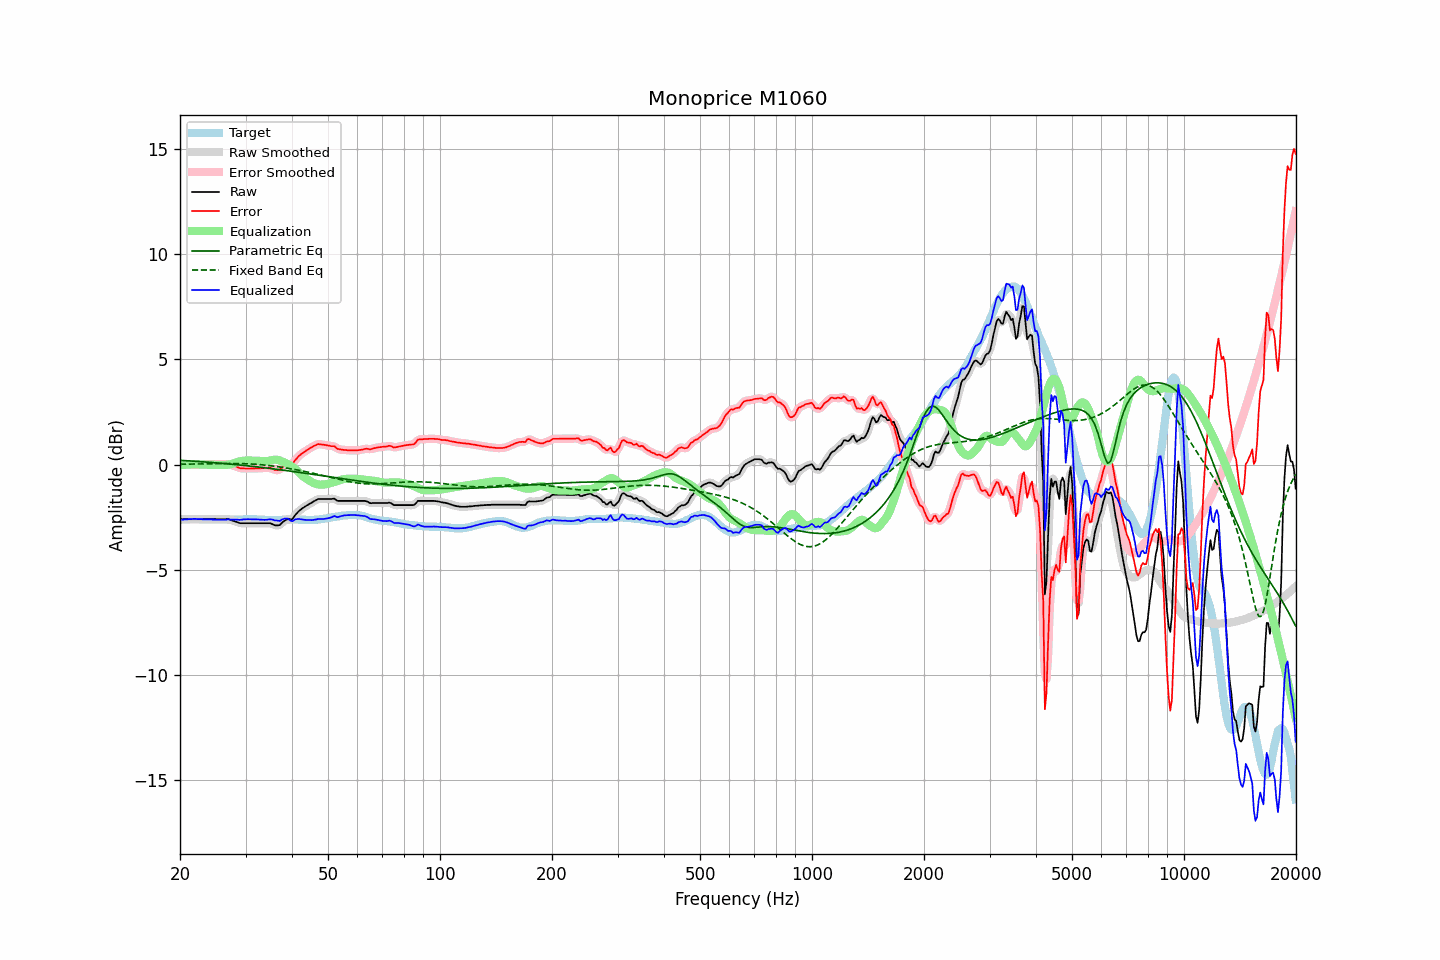

Source data for this figure (header and first rows):
frequency, raw, error, smoothed, error_smoothed, equalization, parametric_eq, fixed_band_eq, equalized_raw, equalized_smoothed, target
20.00, -2.60, 0.03, -2.60, 0.03, -0.03, 0.20, 0.01, -2.63, -2.63, -2.63
20.20, -2.60, 0.02, -2.60, 0.02, -0.02, 0.20, 0.02, -2.62, -2.62, -2.62
20.40, -2.60, 0.01, -2.60, 0.02, -0.02, 0.19, 0.02, -2.61, -2.61, -2.61
20.61, -2.60, 0.01, -2.60, 0.01, -0.01, 0.19, 0.02, -2.60, -2.60, -2.61
20.81, -2.60, 0.00, -2.60, 0.00, -0.00, 0.18, 0.02, -2.60, -2.60, -2.60
21.02, -2.60, 0.00, -2.60, -0.00, 0.00, 0.18, 0.02, -2.59, -2.59, -2.60
21.23, -2.60, -0.01, -2.60, -0.01, 0.01, 0.17, 0.02, -2.59, -2.59, -2.59
21.44, -2.60, -0.01, -2.60, -0.01, 0.01, 0.17, 0.02, -2.59, -2.59, -2.59
21.66, -2.60, -0.01, -2.60, -0.01, 0.01, 0.16, 0.02, -2.59, -2.59, -2.59
21.87, -2.60, -0.01, -2.60, -0.01, 0.01, 0.16, 0.02, -2.58, -2.58, -2.59
22.09, -2.60, -0.02, -2.60, -0.01, 0.01, 0.15, 0.03, -2.59, -2.59, -2.58
22.31, -2.60, -0.02, -2.60, -0.01, 0.01, 0.15, 0.03, -2.59, -2.59, -2.58
22.54, -2.60, -0.01, -2.60, -0.01, 0.01, 0.14, 0.03, -2.59, -2.59, -2.59
22.76, -2.60, 0.00, -2.60, -0.00, 0.00, 0.14, 0.03, -2.59, -2.59, -2.60
22.99, -2.60, 0.00, -2.60, 0.00, -0.00, 0.13, 0.03, -2.60, -2.60, -2.60
23.22, -2.60, 0.00, -2.60, 0.01, -0.00, 0.13, 0.03, -2.60, -2.60, -2.60
23.45, -2.60, 0.01, -2.60, 0.01, -0.01, 0.12, 0.03, -2.60, -2.60, -2.61
23.69, -2.60, 0.01, -2.60, 0.01, -0.01, 0.11, 0.03, -2.61, -2.61, -2.61
23.92, -2.60, 0.01, -2.60, 0.01, -0.01, 0.11, 0.04, -2.61, -2.61, -2.61
24.16, -2.60, 0.01, -2.60, 0.01, -0.01, 0.10, 0.04, -2.61, -2.61, -2.61
24.40, -2.60, 0.01, -2.60, 0.01, -0.01, 0.10, 0.04, -2.61, -2.61, -2.61
24.65, -2.60, 0.01, -2.60, 0.01, -0.01, 0.09, 0.04, -2.61, -2.61, -2.61
24.89, -2.60, 0.01, -2.60, 0.01, -0.02, 0.08, 0.04, -2.61, -2.61, -2.61
25.14, -2.60, 0.01, -2.60, 0.02, -0.02, 0.08, 0.04, -2.61, -2.61, -2.61
25.39, -2.60, 0.02, -2.60, 0.02, -0.02, 0.07, 0.04, -2.62, -2.62, -2.62
25.65, -2.60, 0.02, -2.60, 0.02, -0.02, 0.06, 0.05, -2.62, -2.62, -2.62
25.91, -2.60, 0.02, -2.60, 0.02, -0.03, 0.06, 0.05, -2.62, -2.62, -2.62
26.16, -2.60, 0.02, -2.60, 0.02, -0.03, 0.05, 0.05, -2.62, -2.62, -2.62
26.43, -2.60, 0.02, -2.59, 0.02, -0.02, 0.04, 0.05, -2.62, -2.62, -2.62
26.69, -2.60, 0.02, -2.59, 0.02, -0.02, 0.04, 0.05, -2.61, -2.61, -2.62
26.96, -2.60, 0.02, -2.60, 0.02, -0.01, 0.03, 0.05, -2.60, -2.61, -2.62
27.23, -2.62, 0.00, -2.62, 0.00, 0.01, 0.02, 0.05, -2.61, -2.61, -2.62
27.50, -2.65, -0.03, -2.64, -0.02, 0.03, 0.02, 0.05, -2.62, -2.61, -2.62
27.77, -2.67, -0.05, -2.67, -0.05, 0.05, 0.01, 0.05, -2.62, -2.62, -2.62
28.05, -2.70, -0.08, -2.69, -0.07, 0.08, 0.00, 0.05, -2.62, -2.62, -2.62
28.33, -2.72, -0.10, -2.72, -0.10, 0.10, -0.01, 0.05, -2.61, -2.62, -2.62
28.62, -2.75, -0.13, -2.75, -0.13, 0.13, -0.01, 0.05, -2.62, -2.62, -2.62
28.90, -2.78, -0.17, -2.77, -0.16, 0.15, -0.02, 0.05, -2.63, -2.62, -2.61
29.19, -2.79, -0.18, -2.78, -0.18, 0.16, -0.03, 0.05, -2.62, -2.62, -2.61
29.48, -2.79, -0.18, -2.79, -0.18, 0.18, -0.04, 0.04, -2.61, -2.61, -2.61
29.78, -2.79, -0.19, -2.79, -0.19, 0.19, -0.04, 0.04, -2.60, -2.60, -2.60
30.08, -2.79, -0.19, -2.79, -0.19, 0.19, -0.05, 0.04, -2.60, -2.60, -2.60
30.38, -2.79, -0.19, -2.79, -0.19, 0.19, -0.06, 0.04, -2.59, -2.59, -2.60
30.68, -2.79, -0.19, -2.79, -0.19, 0.19, -0.07, 0.03, -2.59, -2.59, -2.60
30.99, -2.79, -0.19, -2.79, -0.19, 0.19, -0.08, 0.03, -2.60, -2.60, -2.60
31.30, -2.79, -0.19, -2.79, -0.19, 0.19, -0.09, 0.02, -2.60, -2.60, -2.60
31.61, -2.79, -0.19, -2.79, -0.19, 0.19, -0.09, 0.02, -2.60, -2.60, -2.60
31.93, -2.79, -0.19, -2.79, -0.18, 0.18, -0.10, 0.01, -2.60, -2.60, -2.60
32.24, -2.79, -0.18, -2.79, -0.18, 0.18, -0.11, 0.01, -2.61, -2.61, -2.61
32.57, -2.79, -0.18, -2.79, -0.18, 0.18, -0.12, 0.00, -2.61, -2.61, -2.61
32.89, -2.79, -0.18, -2.79, -0.17, 0.17, -0.13, -0.00, -2.62, -2.62, -2.61
33.22, -2.79, -0.17, -2.79, -0.17, 0.16, -0.14, -0.01, -2.62, -2.62, -2.62
33.55, -2.79, -0.17, -2.79, -0.16, 0.16, -0.15, -0.02, -2.63, -2.63, -2.62
33.89, -2.79, -0.16, -2.79, -0.16, 0.16, -0.16, -0.03, -2.63, -2.63, -2.63
34.23, -2.79, -0.16, -2.78, -0.16, 0.16, -0.17, -0.04, -2.62, -2.62, -2.63
34.57, -2.79, -0.16, -2.78, -0.16, 0.17, -0.18, -0.04, -2.61, -2.61, -2.63
34.92, -2.79, -0.16, -2.79, -0.17, 0.19, -0.18, -0.05, -2.60, -2.60, -2.63
35.27, -2.82, -0.19, -2.82, -0.19, 0.21, -0.19, -0.06, -2.61, -2.61, -2.63
35.62, -2.85, -0.22, -2.85, -0.22, 0.22, -0.20, -0.07, -2.62, -2.62, -2.63
35.97, -2.89, -0.26, -2.88, -0.25, 0.23, -0.21, -0.08, -2.65, -2.64, -2.63
... 635 more rows
